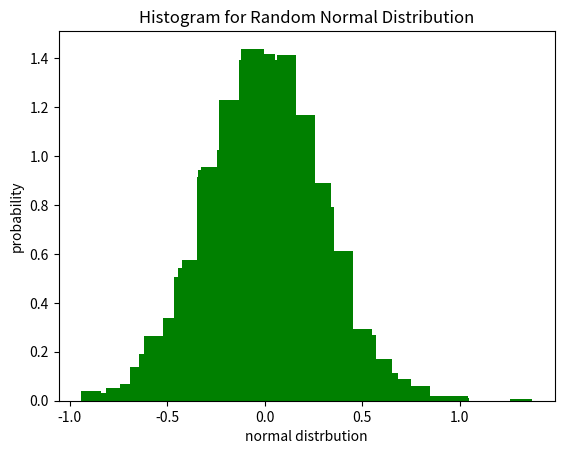

Write Python code to recreate this figure.
import matplotlib.pyplot as plt
import numpy as np

for i in range(3):
    x,fr=0,0.3
    _ = np.random.normal(x,fr,1000)
    plt.xlabel('normal distrbution')
    plt.ylabel('probability')
    plt.title('Histogram for Random Normal Distribution')
    bins = plt.hist(_,20,density=True,color='g')
    plt.show()

